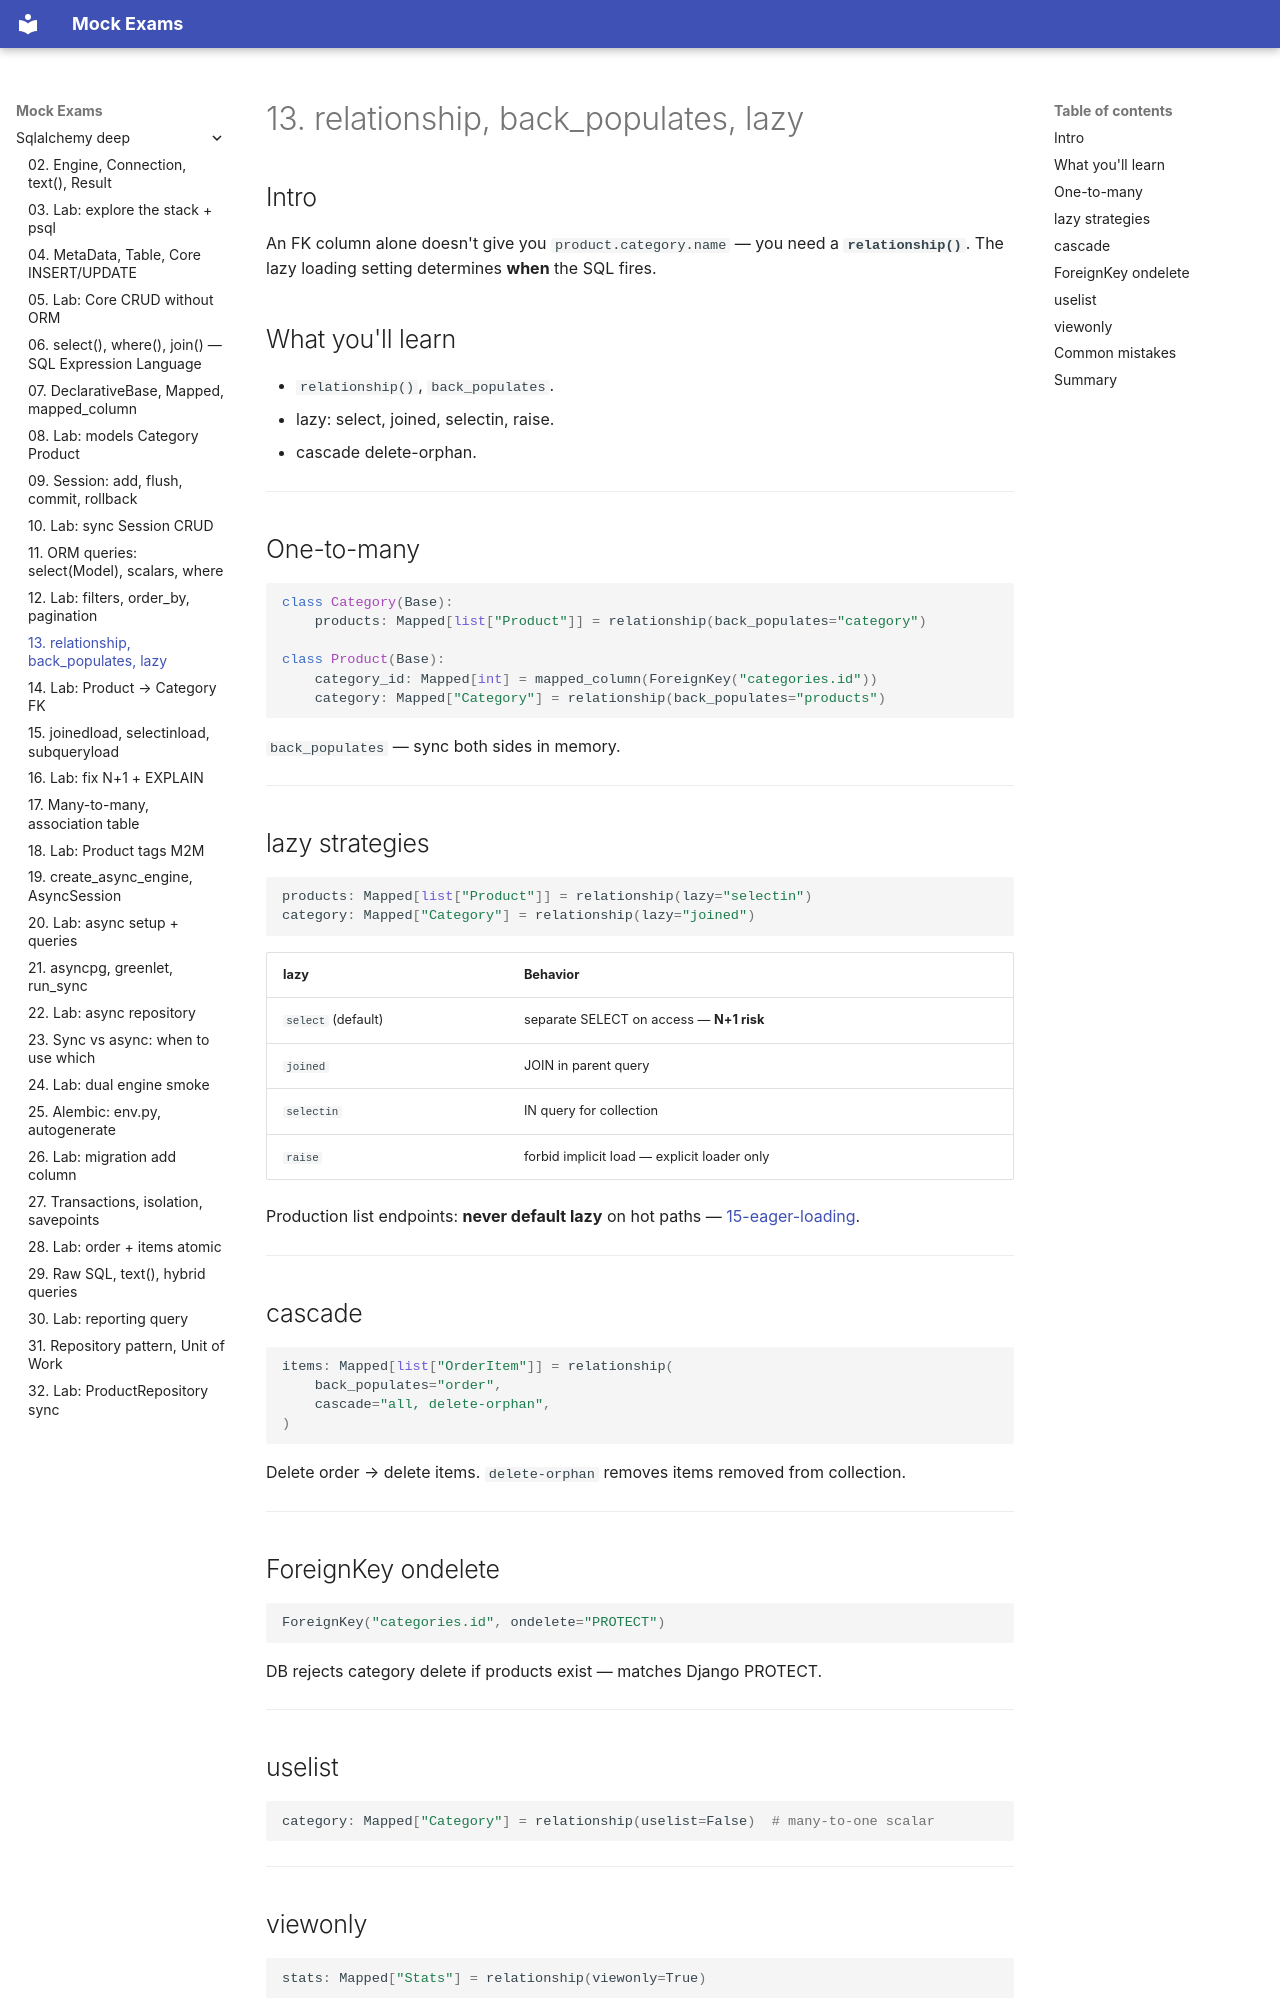

repository: FedorArbuzov/mock-exams · page: sqlalchemy-deep/13-relationships-basics/index.html · generator: mkdocs

# 13. relationship, back_populates, lazy

## Intro

An FK column alone doesn't give you `product.category.name` — you need a **`relationship()`**. The lazy loading setting determines **when** the SQL fires.

## What you'll learn

- `relationship()`, `back_populates`.
- lazy: select, joined, selectin, raise.
- cascade delete-orphan.

---

## One-to-many

```python
class Category(Base):
    products: Mapped[list["Product"]] = relationship(back_populates="category")

class Product(Base):
    category_id: Mapped[int] = mapped_column(ForeignKey("categories.id"))
    category: Mapped["Category"] = relationship(back_populates="products")
```

`back_populates` — sync both sides in memory.

---

## lazy strategies

```python
products: Mapped[list["Product"]] = relationship(lazy="selectin")
category: Mapped["Category"] = relationship(lazy="joined")
```

| lazy | Behavior |
|------|----------|
| `select` (default) | separate SELECT on access — **N+1 risk** |
| `joined` | JOIN in parent query |
| `selectin` | IN query for collection |
| `raise` | forbid implicit load — explicit loader only |

Production list endpoints: **never default lazy** on hot paths — [15-eager-loading](15-eager-loading.md).

---

## cascade

```python
items: Mapped[list["OrderItem"]] = relationship(
    back_populates="order",
    cascade="all, delete-orphan",
)
```

Delete order → delete items. `delete-orphan` removes items removed from collection.

---

## ForeignKey ondelete

```python
ForeignKey("categories.id", ondelete="PROTECT")
```

DB rejects category delete if products exist — matches Django PROTECT.

---
